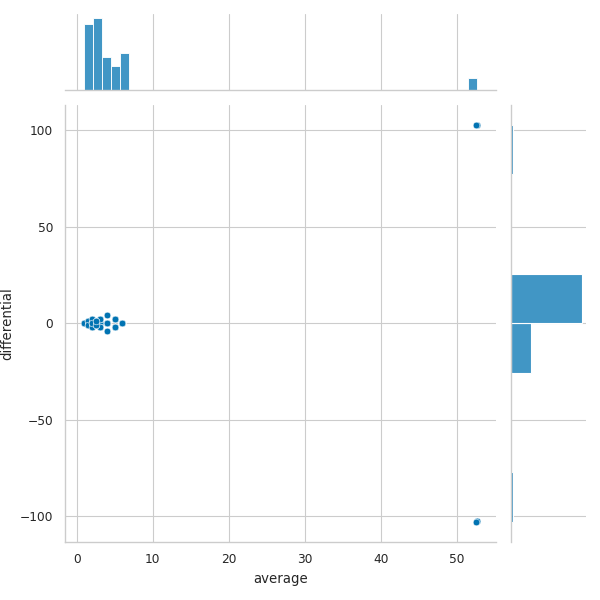

Values plotted in this chart, from the file beside it:
rule, name, value
ruler_0_r, average, 3.006
ruler_1_r, average, 3.006
ruler_2_r, average, 3.006
ruler_3_r, average, 3.006
ruler_4_r, average, 3.006
ruler_5_r, average, 3.006
ruler_6_r, average, 3.006
ruler_7_r, average, 3.006
ruler_8_r, average, 3.006
ruler_9_r, average, 3.006
ruler_10_r, average, 3.006
ruler_11_r, average, 3.006
ruler_12_r, average, 3.006
ruler_13_r, average, 3.006
ruler_14_lr, average, 3.006
ruler_14_lr-rev, average, 3.006
ruler_15_lr, average, 3.006
ruler_15_lr-rev, average, 3.006
ruler_16_r, average, 3.006
ruler_17_r, average, 3.006
ruler_18_lr, average, 3.006
ruler_18_lr-rev, average, 3.006
ruler_19_r, average, 3.006
ruler_20_lr, average, 3.006
ruler_20_lr-rev, average, 3.006
ruler_21_r, average, 3.006
ruler_22_r, average, 3.006
ruler_23_lr, average, 3.006
ruler_23_lr-rev, average, 3.006
ruler_24_lr, average, 3.006
ruler_24_lr-rev, average, 3.006
ruler_25_r, average, 3.006
ruler_26_r, average, 3.006
ruler_27_r, average, 3.006
ruler_28_lr, average, 3.006
ruler_28_lr-rev, average, 3.006
ruler_29_lr, average, 3.006
ruler_29_lr-rev, average, 3.006
ruler_30_lr, average, 3.006
ruler_30_lr-rev, average, 3.006
ruler_31_lr, average, 3.006
ruler_31_lr-rev, average, 3.006
ruler_32_r, average, 3.006
ruler_33_lr, average, 3.006
ruler_33_lr-rev, average, 3.006
ruler_34_r, average, 3.006
ruler_35_lr, average, 3.006
ruler_35_lr-rev, average, 3.006
ruler_36_lr, average, 3.006
ruler_36_lr-rev, average, 3.006
ruler_37_lr, average, 3.006
ruler_37_lr-rev, average, 3.006
ruler_38_r, average, 3.006
ruler_39_lr, average, 3.006
ruler_39_lr-rev, average, 3.006
ruler_40_lr, average, 3.006
ruler_40_lr-rev, average, 3.006
ruler_41_lr, average, 3.006
ruler_41_lr-rev, average, 3.006
ruler_42_r, average, 3.006
... 6,478 more rows
